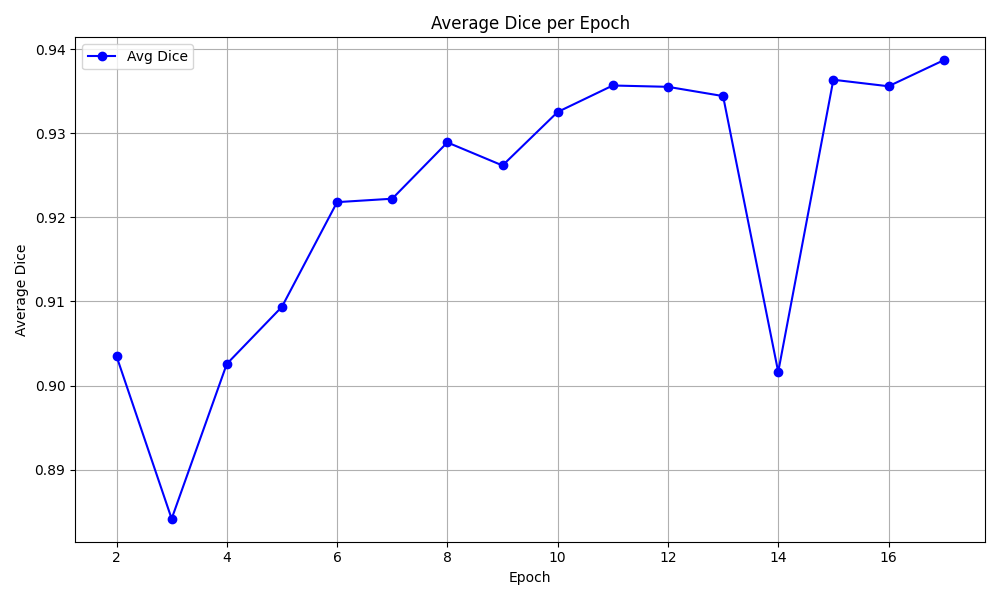

The data file committed next to this chart (first rows):
epoch, avg_dice
2, 0.9035
3, 0.8842
4, 0.9026
5, 0.9094
6, 0.9218
7, 0.9222
8, 0.9289
9, 0.9262
10, 0.9325
11, 0.9357
12, 0.9355
13, 0.9344
14, 0.9016
15, 0.9364
16, 0.9356
17, 0.9387
